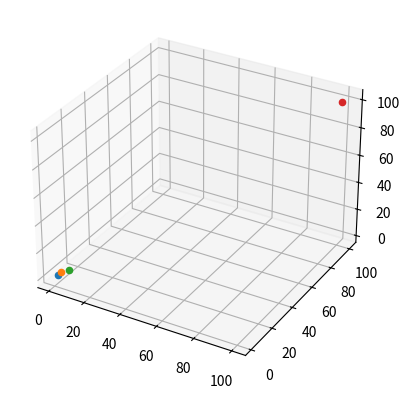

Reproduce this figure in Python.
import math
import numpy as np
import matplotlib.pyplot as plt

theta = np.linspace(0, 2*np.pi)
array = ([1, 2, 2],
         [2, 3, 4],
         [5, 5, 5],
         [100, 100, 100])

fig, ax = plt.subplots(subplot_kw=dict(projection='3d'))
for i in array:
    print(i)
    x = i[0]
    y = i[1]
    z = i[2]
    ax.scatter(x, y, z)

plt.show()
